Image classification data set "dataset-annotated" (rulezcasa/Gesture-based-home-automation on GitHub). Class labels (3): fan, light, off.

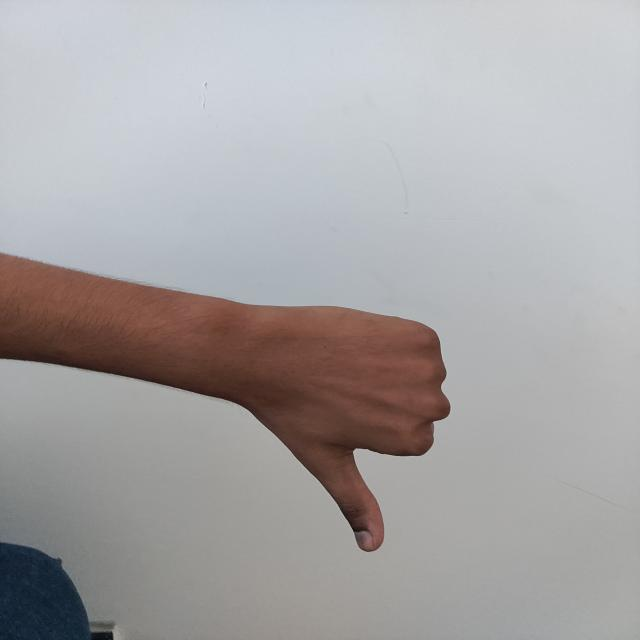
Label: off

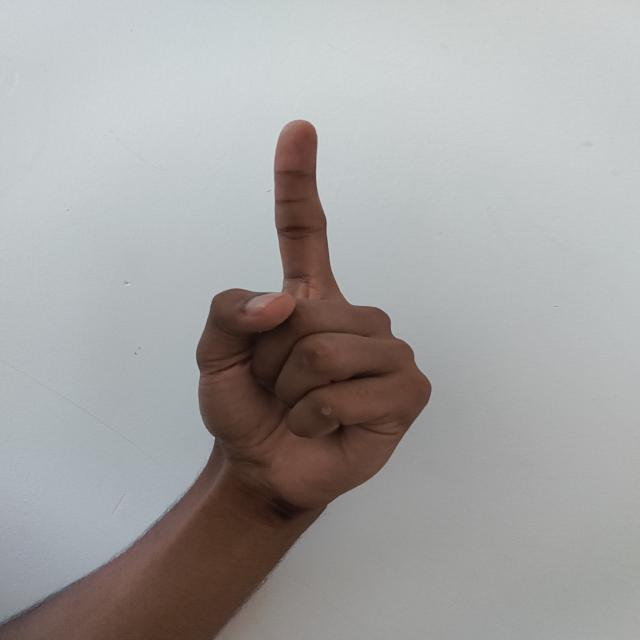
Label: light

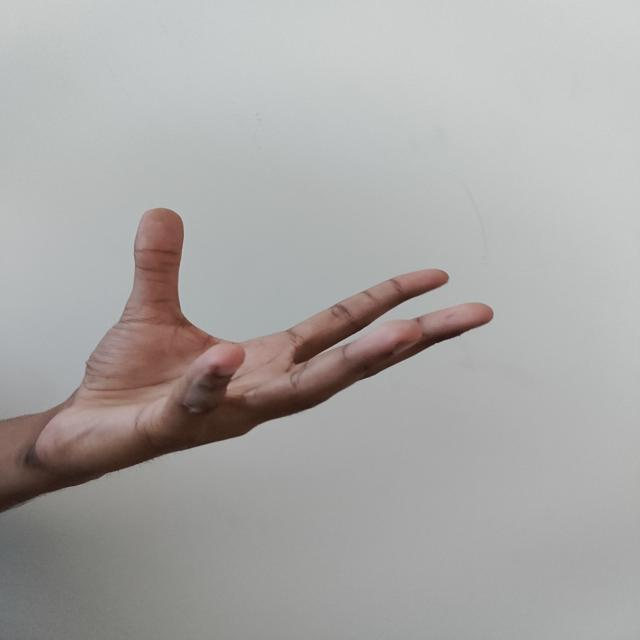
Label: fan

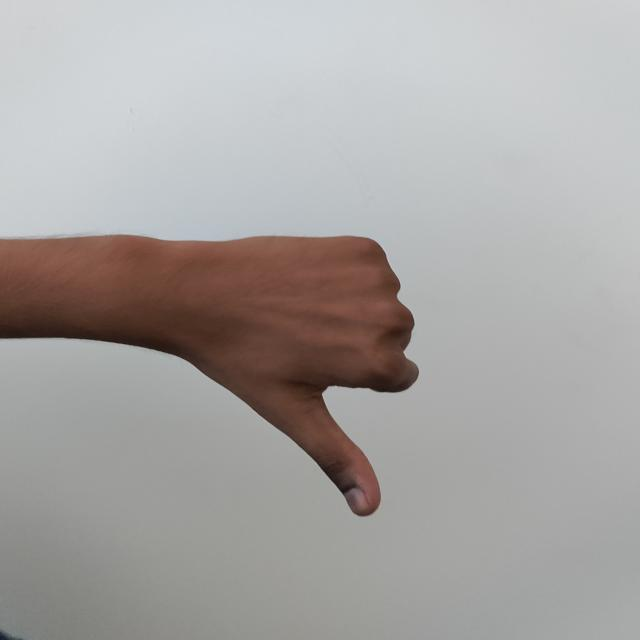
Label: off

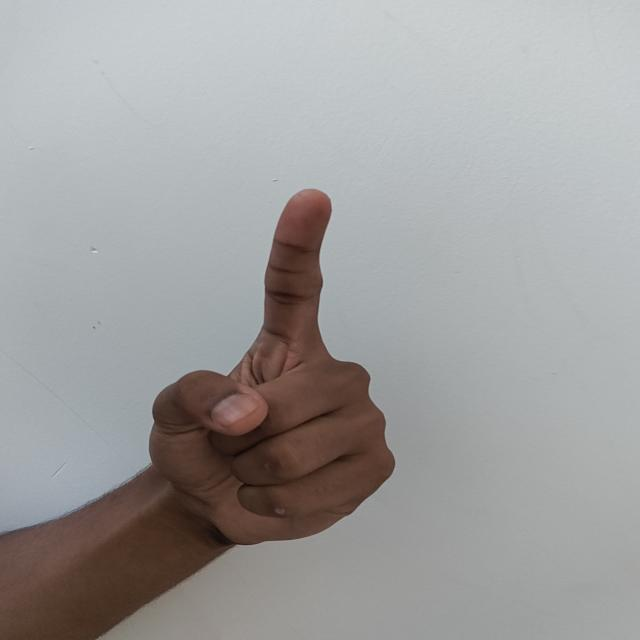
Label: light

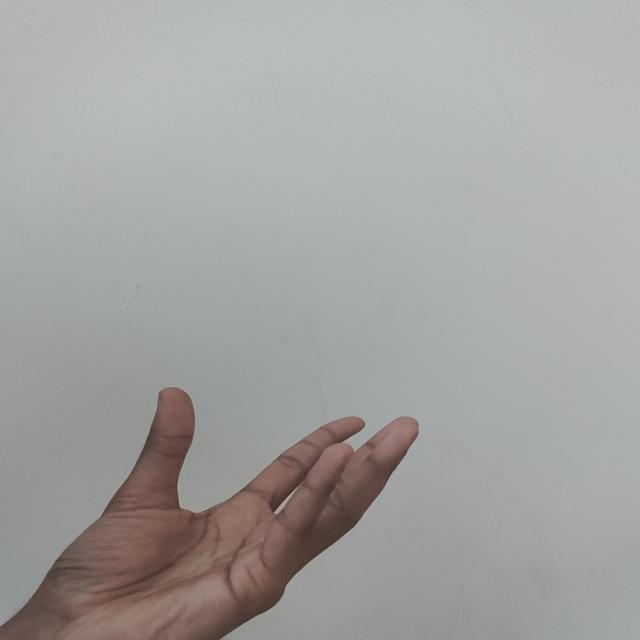
Label: fan
